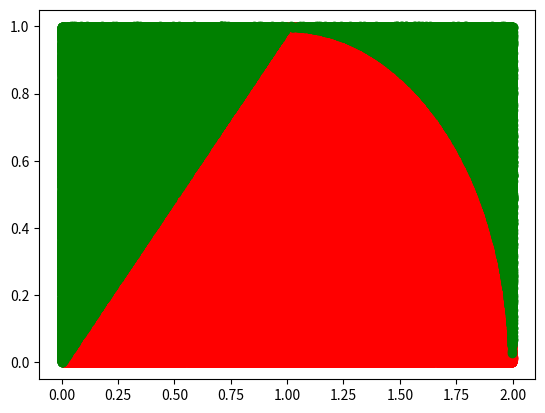

This figure's Python source:
import matplotlib.pyplot as plt
import numpy as np

np.random.seed(1)

x_min = 0
y_min = 0

x_max = 2
y_max = 1

n = 1000000

hit = 0

hit_X = []
hit_Y = []

miss_X = []
miss_Y = []


for i in range(n):
    x = np.random.uniform(low=x_min, high=x_max)
    y = np.random.uniform(low=y_min, high=y_max)

    if x <= 1:
        # Triangle Check
        if y <= x:
            hit = hit + 1
            hit_X.append(x)
            hit_Y.append(y)
        else:
            miss_X.append(x)
            miss_Y.append(y)

    else:
        # Circle Check
        if (x-1)**2 + y**2 <= 1:
            hit = hit + 1
            hit_X.append(x)
            hit_Y.append(y)
        else:
            miss_X.append(x)
            miss_Y.append(y)


area = hit*2/n

print(area)

plt.scatter(hit_X, hit_Y, c="red")
plt.scatter(miss_X, miss_Y, c="green")
